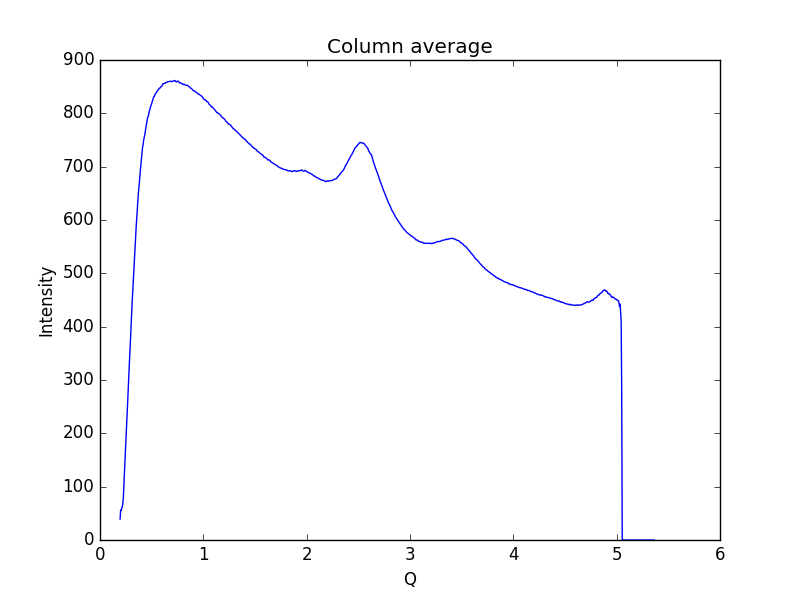

The data file committed next to this chart (first rows):
0.19448614755544588, 39.1694
0.1997, 55.9
0.2048, 55.53
0.21, 58.77
0.2152, 62.33
0.2204, 67.57
0.2255, 77.72
0.2307, 101.8
0.2359, 125.6
0.2411, 145.6
0.2462, 166.7
0.2514, 186.1
0.2566, 209.7
0.2618, 233
0.2669, 254.8
0.2721, 276.6
0.2773, 301.4
0.2825, 324.6
0.2876, 345.5
0.2928, 365.7
0.298, 388
0.3032, 413.5
0.3083, 434.6
0.3135, 453.6
0.3187, 474.7
0.3239, 495
0.329, 512.6
0.3342, 530.3
0.3394, 547.9
0.3446, 568.1
0.3497, 586
0.3549, 601.8
0.3601, 617.3
0.3653, 633.4
0.3704, 648.5
0.3756, 659.1
0.3808, 669.7
0.386, 683.1
0.3911, 694.5
0.3963, 704.7
0.4015, 714.9
0.4067, 727
0.4118, 736.3
0.417, 741.1
0.4222, 749.1
0.4274, 754.7
0.4325, 758.9
0.4377, 764.9
0.4429, 772.3
0.4481, 777.4
0.4532, 784.1
0.4584, 790.2
0.4636, 792.9
0.4688, 795.6
0.4739, 801.1
0.4791, 805.2
0.4843, 808.1
0.4895, 812.8
0.4946, 815.4
0.4998, 817.9
0.505, 822.2
... 939 more rows
